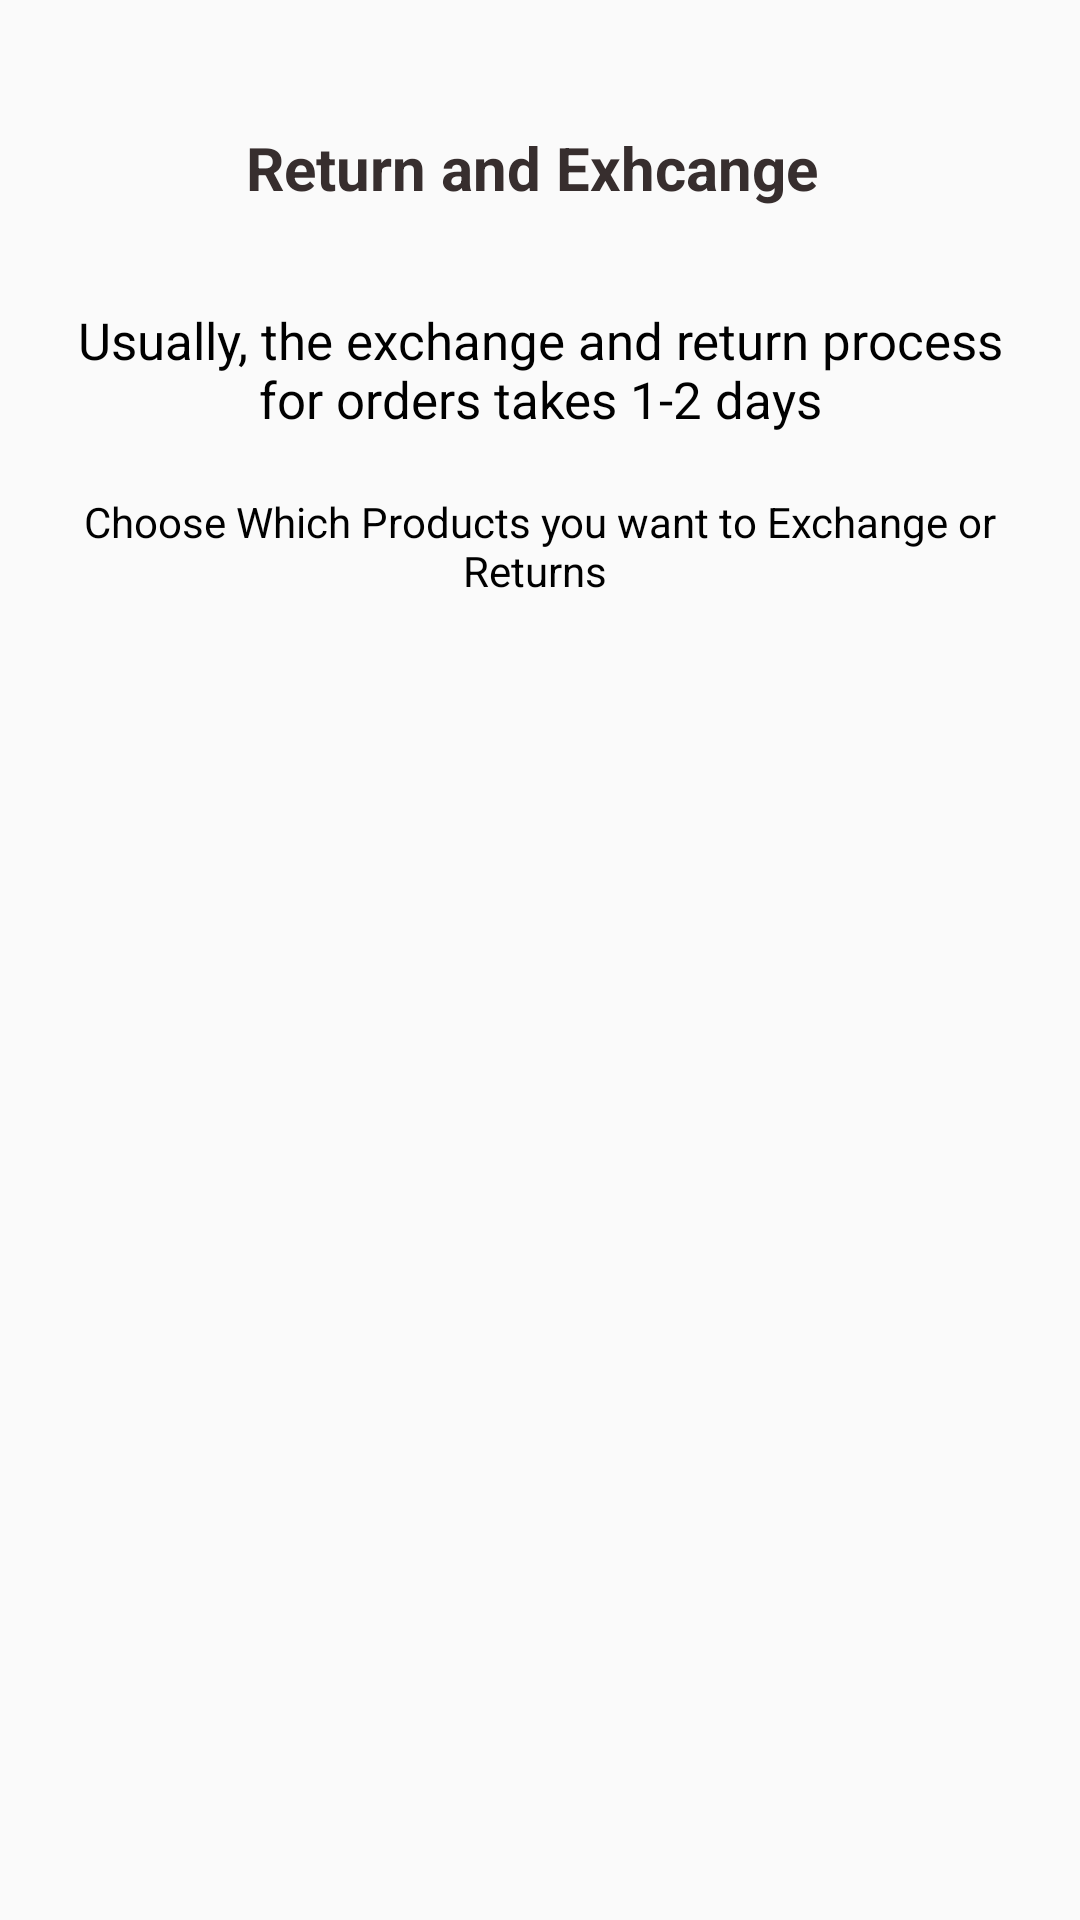

Reconstruct the res/layout file that produces this screen, plus the resources it refers to.
<!-- AndroidManifest.xml: activity theme Theme.AppCompat.Light.NoActionBar -->
<!-- res/layout/activity_exchange_and_returns.xml -->
<?xml version="1.0" encoding="utf-8"?>
<RelativeLayout xmlns:android="http://schemas.android.com/apk/res/android"
    xmlns:app="http://schemas.android.com/apk/res-auto"
    xmlns:tools="http://schemas.android.com/tools"
    android:layout_width="match_parent"
    android:layout_height="match_parent"
    tools:context=".ExchangeAndReturnsActivity"
    android:background="@drawable/backm">




    <ImageView
        android:id="@+id/close"
        android:layout_width="30dp"
        android:layout_height="44dp"
        android:layout_alignParentStart="true"
        android:layout_alignParentTop="true"
        android:layout_marginStart="31dp"
        android:layout_marginTop="32dp"
        android:src="@drawable/back"
        tools:ignore="MissingConstraints"
        tools:layout_editor_absoluteX="39dp"
        tools:layout_editor_absoluteY="6dp"></ImageView>

    <TextView
        android:id="@+id/text"
        android:layout_width="271dp"
        android:layout_height="52dp"
        android:layout_centerHorizontal="true"
        android:layout_centerVertical="false"
        android:layout_marginTop="30dp"
        android:layout_marginEnd="76dp"
        android:gravity="center|center_horizontal"
        android:text="Return and Exhcange "
        android:textAlignment="center"
        android:textColor="#372E2E"
        android:textSize="20dp"
        android:textStyle="bold"
        app:layout_constraintEnd_toEndOf="parent"
        tools:ignore="MissingConstraints"
        tools:layout_editor_absoluteY="0dp"></TextView>


    <TextView
        android:id="@+id/txtre"
        android:layout_width="320dp"
        android:layout_height="wrap_content"
        android:layout_below="@id/text"
        android:layout_centerHorizontal="true"
        android:layout_marginTop="20dp"
        android:gravity="center"
        android:text="Usually, the exchange and return process for orders takes 1-2 days"
        android:textColor="@color/black"
        android:textSize="17dp"
        ></TextView>

    <TextView
        android:id="@+id/txt"
        android:layout_width="320dp"
        android:layout_height="wrap_content"
        android:layout_below="@id/txtre"
        android:layout_centerHorizontal="true"
        android:layout_marginTop="20dp"
        android:gravity="center"
        android:text="Choose Which Products you want to Exchange or Returns "
        android:textColor="@color/black"
        android:textSize="14dp"
        ></TextView>

            <androidx.recyclerview.widget.RecyclerView
                android:id="@+id/recycler_menu"
                android:layout_width="match_parent"
                android:layout_height="match_parent"
                android:backgroundTint="#FFFCF8"
                android:layout_below="@id/txt"



                />



</RelativeLayout>
<!-- resources referenced by this layout -->
<resources>

  <!-- not gathered from this repository: default colours our renderer supplied (Android Studio template values) -->
  <color name="black">#FF000000</color>
</resources>
